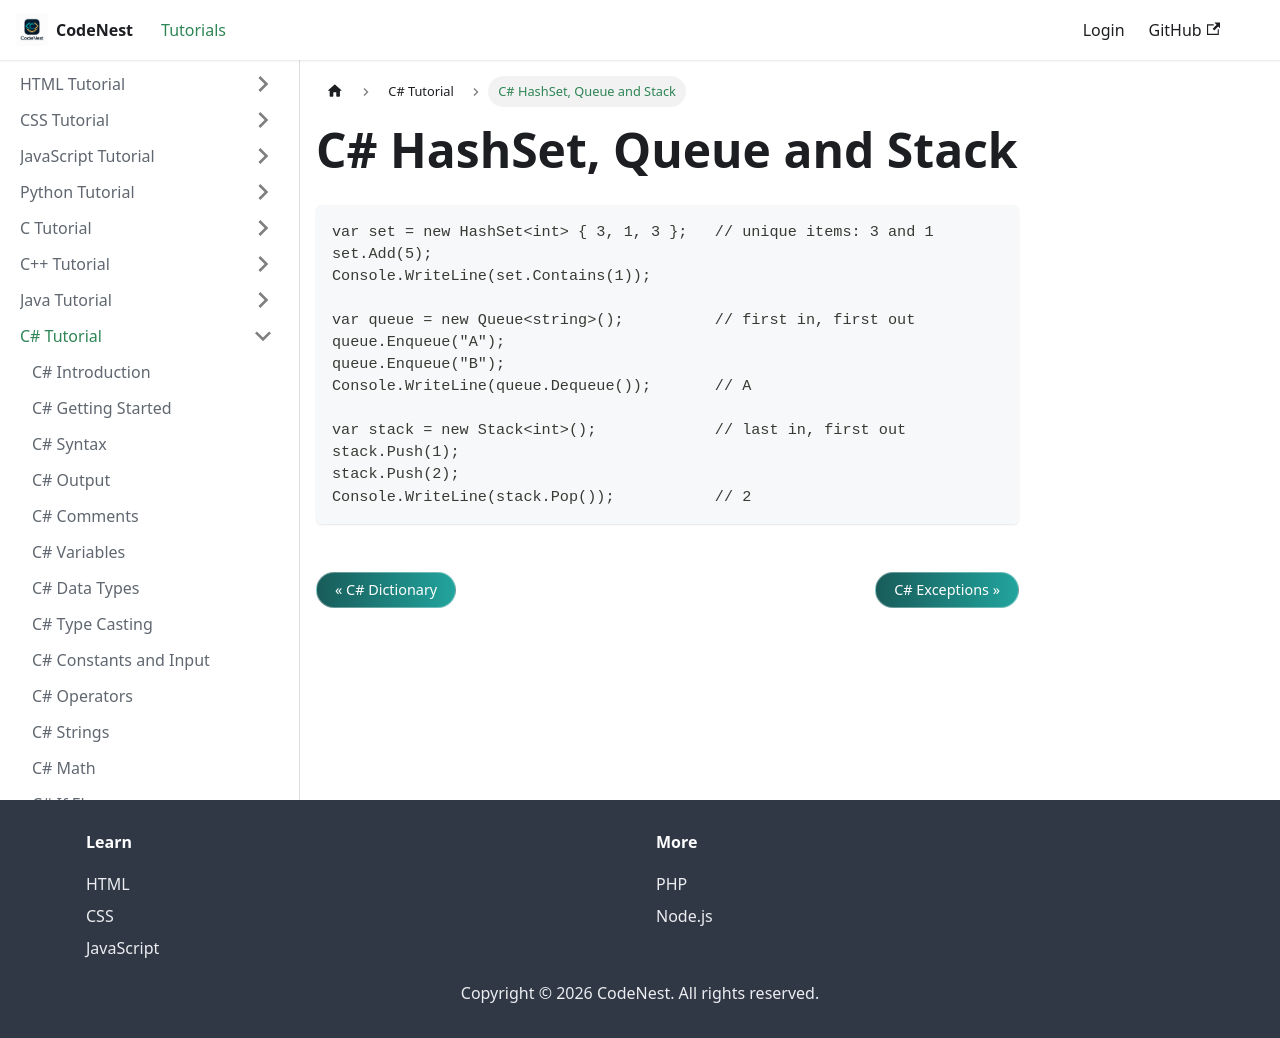

repository: adnankhan112/codenest · page: docs/csharp/hashset-queue-stack.html · generator: docusaurus

---
title: C# HashSet, Queue and Stack
sidebar_position: 33
---

# C# HashSet, Queue and Stack

```csharp
var set = new HashSet<int> { 3, 1, 3 };   // unique items: 3 and 1
set.Add(5);
Console.WriteLine(set.Contains(1));

var queue = new Queue<string>();          // first in, first out
queue.Enqueue("A");
queue.Enqueue("B");
Console.WriteLine(queue.Dequeue());       // A

var stack = new Stack<int>();             // last in, first out
stack.Push(1);
stack.Push(2);
Console.WriteLine(stack.Pop());           // 2
```
